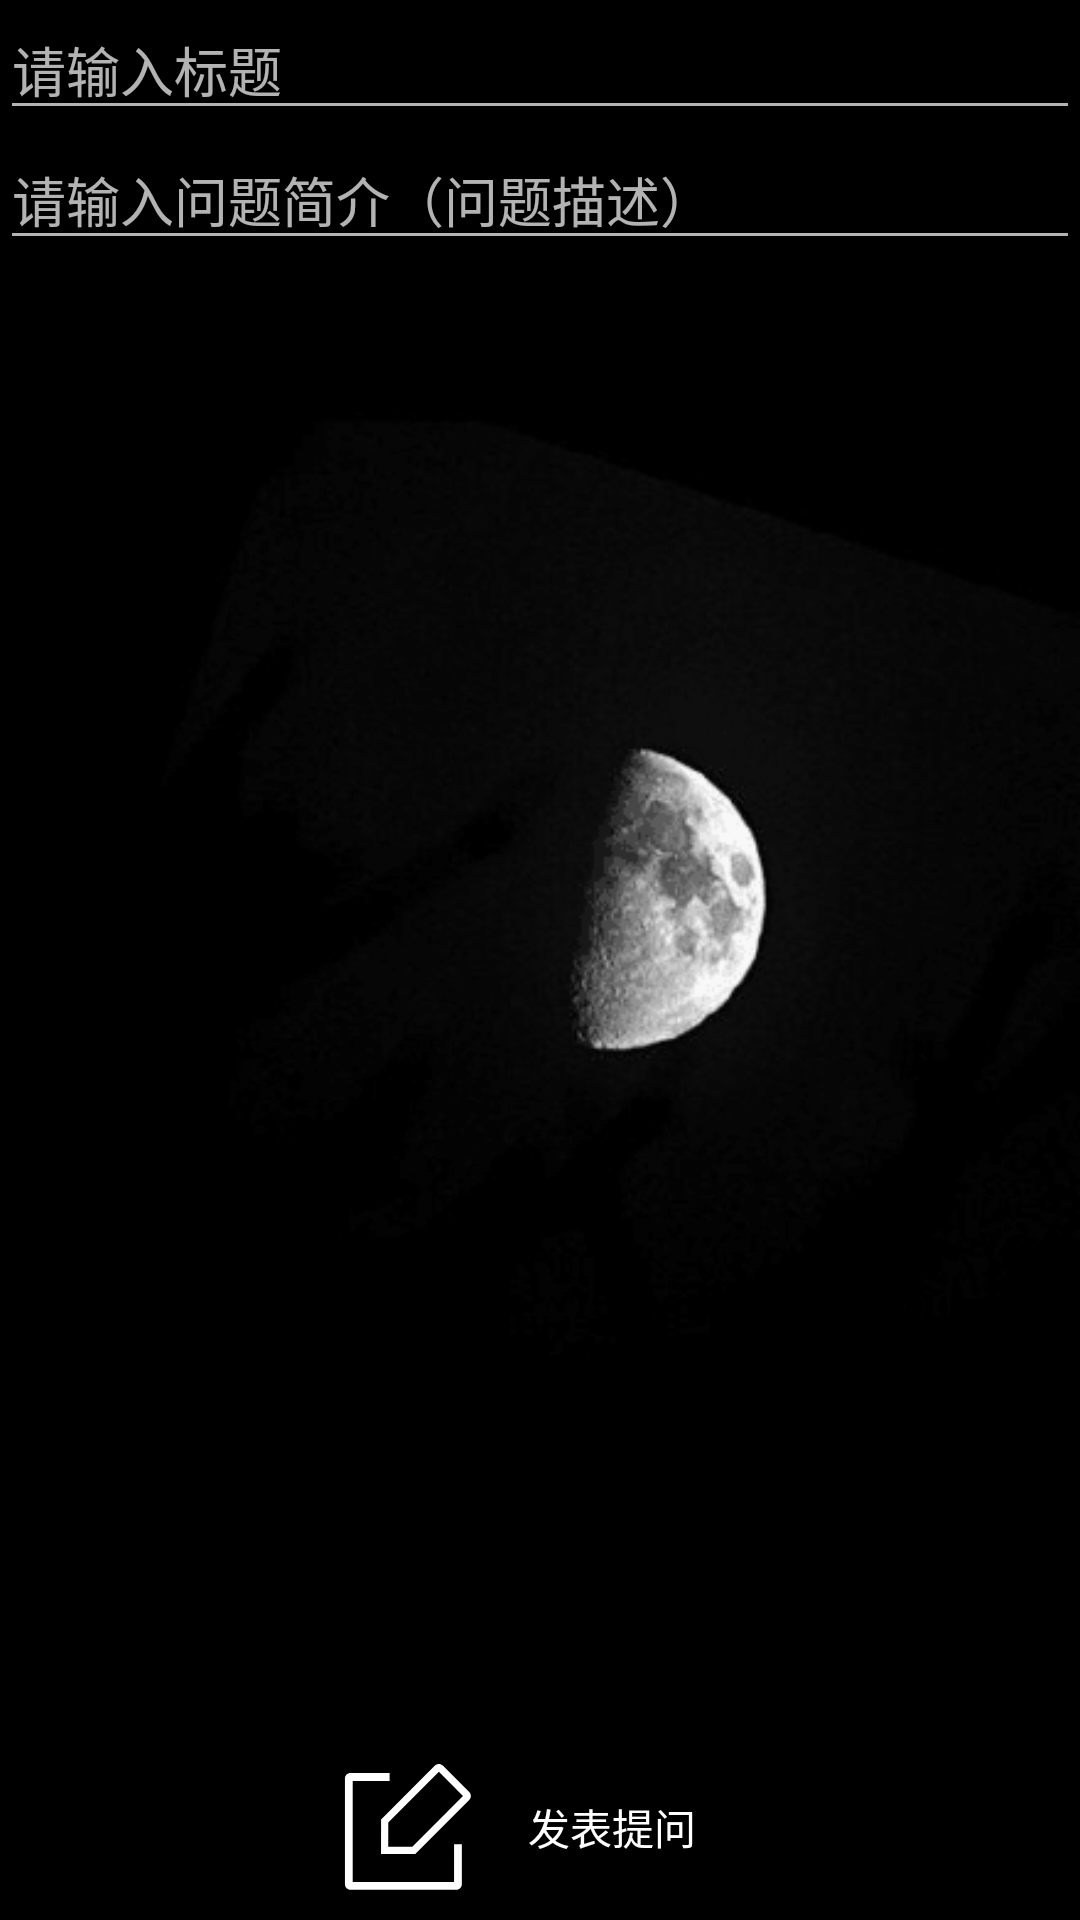

Reconstruct the res/layout file that produces this screen, plus the resources it refers to.
<!-- AndroidManifest.xml: application theme BaseAppTheme -->
<!-- res/layout/activity_launchtopic.xml -->
<?xml version="1.0" encoding="utf-8"?>
<LinearLayout xmlns:android="http://schemas.android.com/apk/res/android"
    xmlns:tools="http://schemas.android.com/tools"
    android:layout_width="match_parent"
    android:layout_height="match_parent"
    android:orientation="vertical"
    android:background="@drawable/bg10">

    <LinearLayout
        android:layout_width="match_parent"
        android:layout_height="0dp"
        android:layout_weight="1"
        android:orientation="vertical"
        tools:ignore="Suspicious0dp">
        <EditText
            android:id="@+id/edittitletxt"
            android:layout_width="match_parent"
            android:layout_height="wrap_content"
            android:ems="10"
            android:hint="请输入标题"
            android:inputType="textPersonName" />

        <EditText
            android:id="@+id/editintrotxt"
            android:layout_width="match_parent"
            android:layout_height="wrap_content"
            android:ems="10"
            android:gravity="start|top"
            android:hint="请输入问题简介（问题描述）"
            android:inputType="textMultiLine"
            />
    </LinearLayout>

    <LinearLayout
        android:layout_width="match_parent"
        android:layout_height="wrap_content"
        android:gravity="bottom"
        android:orientation="vertical">

        <Button
            android:id="@+id/btnlaunchtopic"
            android:layout_width="150dp"
            android:layout_height="wrap_content"
            android:layout_weight="1"
            android:background="@drawable/trp_background"
            android:layout_gravity="center"
            android:drawableLeft="@drawable/ic_fabu"
            android:text="发表提问" />
        
    </LinearLayout>

</LinearLayout>
<!-- resources referenced by this layout -->
<resources>
  <!-- drawable bg10: png bitmap (drawable, 22832 bytes) -->
  <!-- drawable ic_fabu (drawable) -->
  <vector android:height="48dp" android:viewportHeight="1024"
      android:viewportWidth="1025" android:width="48dp" xmlns:android="http://schemas.android.com/apk/res/android">
      <path android:fillColor="#ffffff" android:pathData="M840.45,902.75 L118.92,902.75 118.92,184.12l262.81,0 0,-55.26L102.35,128.86c-21.33,0 -38.69,17.53 -38.69,39.07l0,751.02c0,21.54 17.36,39.07 38.69,39.07l754.68,0c21.33,0 38.69,-17.53 38.69,-39.07l0,-284.5 -55.26,0L840.45,902.75 840.45,902.75zM564.29,703.87l-243.76,0.01 0.45,-244.79L704.22,75.15c6.74,-6.73 15.68,-10.81 25.16,-11.5 11.52,-0.84 22.81,3.37 30.97,11.54l187.84,188.18c7.49,7.5 11.61,17.47 11.59,28.07 -0.01,10.6 -4.15,20.57 -11.65,28.05L564.29,703.87zM371.8,652.71l171.36,-0 360.69,-361.33L732.25,119.47 372.11,480.34 371.8,652.71z"/>
  </vector>
  <!-- drawable trp_background (drawable) -->
  <?xml version="1.0" encoding="utf-8"?>
  <shape xmlns:android="http://schemas.android.com/apk/res/android"
      android:shape="rectangle" >
  
      <padding
          android:bottom="7dp"
          android:left="7dp"
          android:right="7dp"
          android:top="7dp" />
      
      <corners android:radius="0dp" />
  
      <stroke
          android:width="0px"
          android:color="@color/zhiqwhite" />
      <solid android:color="#00ff00ff" />
  
  </shape>
  <style name="BaseAppTheme" parent="Theme.AppCompat">
          
          <item name="colorPrimary">@color/colorPrimaryDark</item>
          <item name="colorPrimaryDark">@color/colorPrimaryDark</item>
          <item name="colorAccent">@color/colorAccent</item>
          
          <item name="windowActionBar">false</item>
          <item name="windowNoTitle">true</item>
      </style>
  <color name="zhiqwhite">#FFFFFF</color>
  <color name="colorPrimaryDark">#3700B3</color>
  <color name="colorAccent">#03DAC5</color>
</resources>
